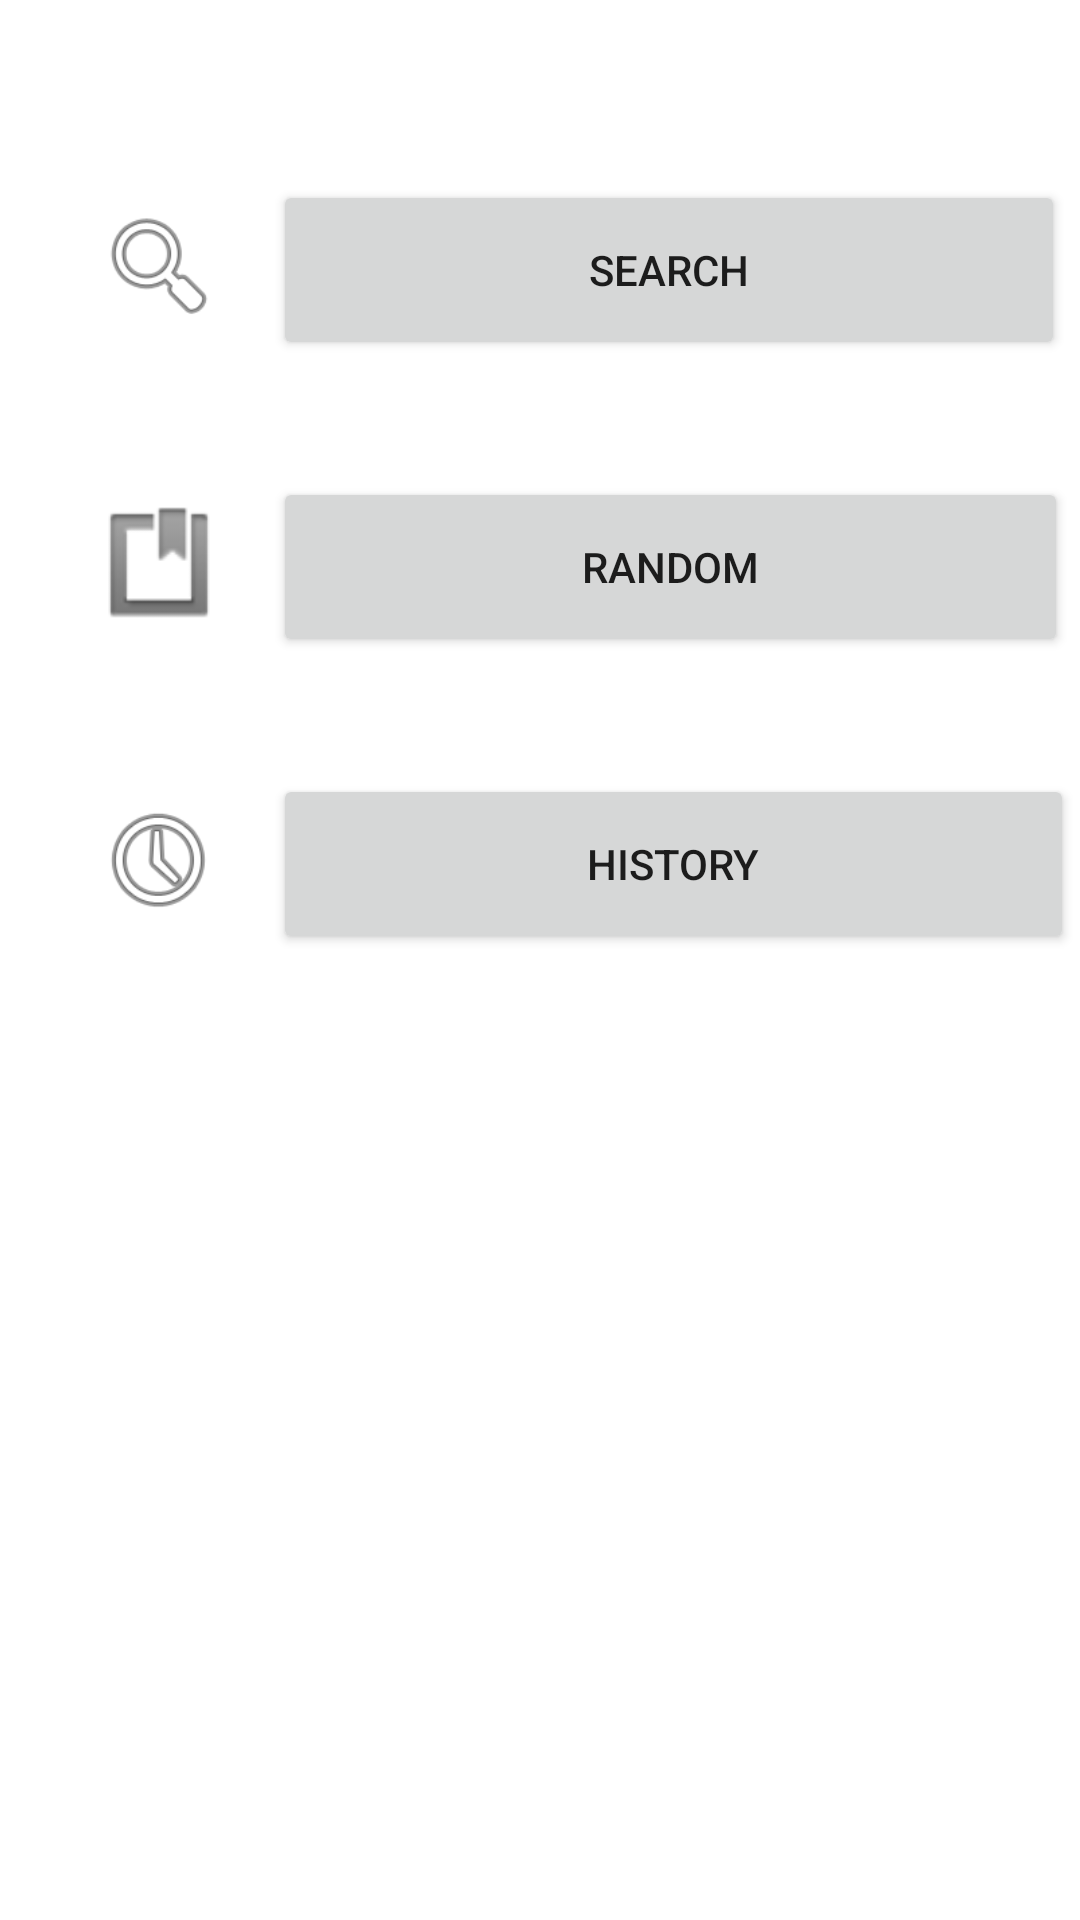

Write the Android layout XML for this screen, with the resource values it uses.
<!-- AndroidManifest.xml: application theme Theme.MyApplication2 -->
<!-- res/layout/activity_home_page.xml -->
<?xml version="1.0" encoding="utf-8"?>
<androidx.constraintlayout.widget.ConstraintLayout xmlns:android="http://schemas.android.com/apk/res/android"
    xmlns:app="http://schemas.android.com/apk/res-auto"
    xmlns:tools="http://schemas.android.com/tools"
    android:layout_width="match_parent"
    android:layout_height="match_parent"
    android:background="@color/grey"
    tools:context=".HomePage">



    <LinearLayout
        android:id="@+id/linearLayout"
        android:layout_width="match_parent"
        android:layout_height="match_parent"
        android:orientation="vertical"
        android:layout_marginTop="40dp"
        tools:layout_editor_absoluteY="90dp">

        <LinearLayout
            android:layout_width="match_parent"
            android:layout_height="99dp"
            android:orientation="horizontal">

            <ImageView
                android:id="@+id/imageView"
                android:layout_width="46dp"
                android:layout_height="43dp"
                android:layout_marginStart="30dp"
                android:layout_marginTop="27dp"
                app:srcCompat="@android:drawable/ic_menu_search" />

            <Button
                android:id="@+id/search"
                android:layout_width="264dp"
                android:layout_height="60sp"
                android:layout_marginStart="15dp"
                android:layout_marginTop="20dp"
                android:text="@string/search"
                tools:ignore="MissingConstraints" />

        </LinearLayout>

        <LinearLayout
            android:layout_width="match_parent"
            android:layout_height="99dp"
            android:orientation="horizontal">

            <ImageView
                android:id="@+id/imageView2"
                android:layout_width="46dp"
                android:layout_height="43dp"
                android:layout_marginStart="30dp"
                android:layout_marginTop="27dp"
                app:srcCompat="@android:drawable/ic_input_get" />

            <Button
                android:id="@+id/random"
                android:layout_width="265dp"
                android:layout_height="60sp"
                android:layout_marginStart="15dp"
                android:layout_marginTop="20dp"
                android:layout_marginBottom="65dp"
                android:text="@string/random"
                tools:ignore="MissingConstraints" />

        </LinearLayout>

        <LinearLayout
            android:layout_width="match_parent"
            android:layout_height="95dp"
            android:orientation="horizontal">

            <ImageView
                android:id="@+id/imageView3"
                android:layout_width="46dp"
                android:layout_height="43dp"
                android:layout_marginStart="30dp"
                android:layout_marginTop="27dp"
                app:srcCompat="@android:drawable/ic_menu_recent_history" />

            <Button
                android:id="@+id/history"
                android:layout_width="267dp"
                android:layout_height="60sp"
                android:layout_marginStart="15dp"
                android:layout_marginTop="20dp"
                android:text="@string/history"
                tools:ignore="MissingConstraints" />
        </LinearLayout>

    </LinearLayout>


</androidx.constraintlayout.widget.ConstraintLayout>
<!-- resources referenced by this layout -->
<resources>
  <string name="history">History</string>
  <string name="random">Random</string>
  <string name="search">Search</string>
  <style name="Theme.MyApplication2" parent="Theme.MaterialComponents.DayNight.DarkActionBar">
          
          <item name="colorPrimary">@color/yellow</item>
          <item name="colorPrimaryVariant">@color/yellow</item>
          <item name="colorOnPrimary">@color/white</item>
          
          <item name="colorSecondary">@color/teal_200</item>
          <item name="colorSecondaryVariant">@color/teal_700</item>
          <item name="colorOnSecondary">@color/black</item>
          
          <item name="android:statusBarColor" tools:targetApi="l">?attr/colorPrimaryVariant</item>
          
      </style>
  <!-- not gathered from this repository: default colours our renderer supplied (Android Studio template values) -->
  <color name="teal_200">#FF03DAC5</color>
  <color name="teal_700">#FF018786</color>
  <color name="black">#FF000000</color>
  <color name="white">#FFFFFFFF</color>
</resources>
